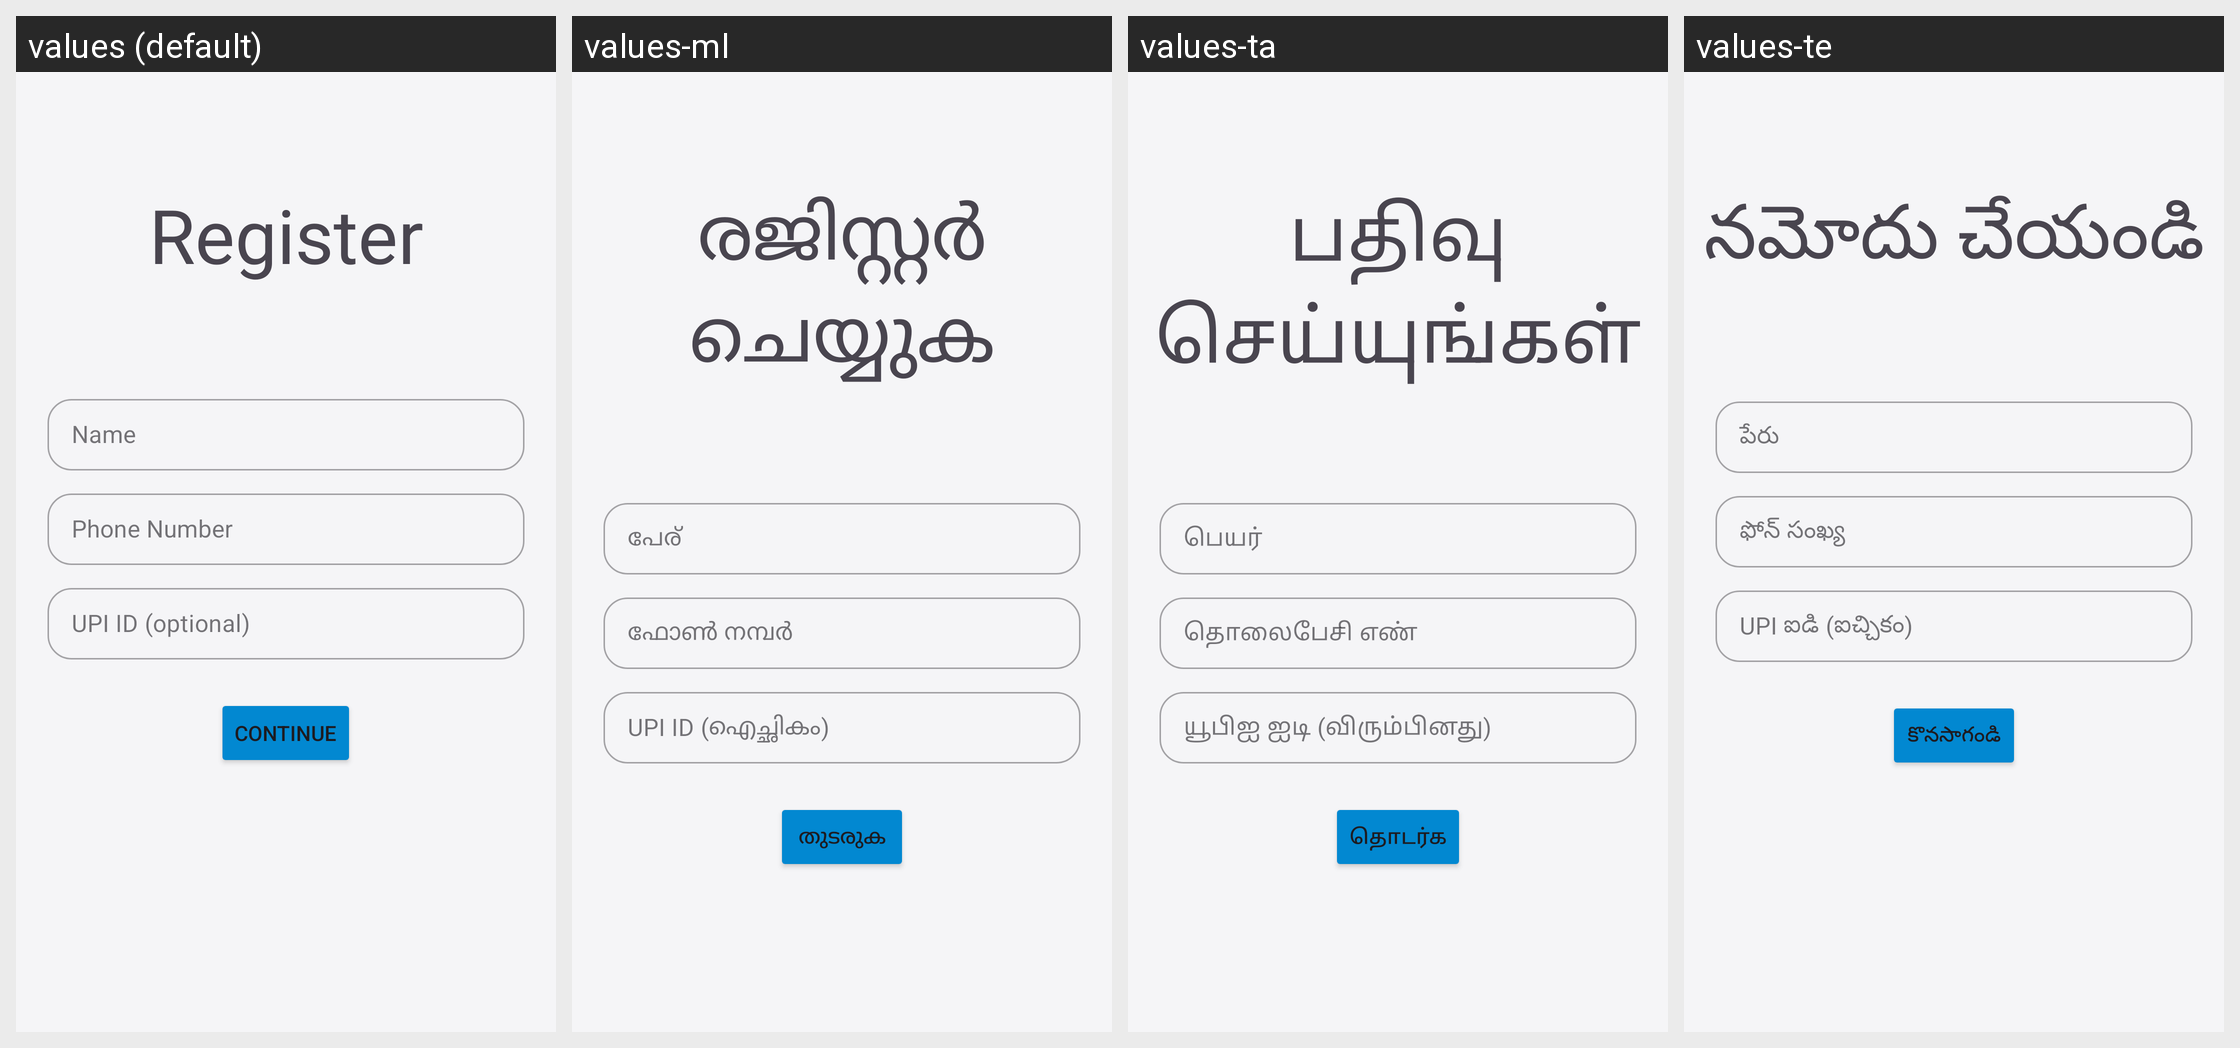

This grid shows one Android layout under several languages. Give, for every string resource on the screen, its name, the default text and each shown locale's text.
Android screen res/layout/activity_register_page.xml rendered under 4 locales, left to right: values (default), values-ml, values-ta, values-te. Device: Nexus 5 (rendered at 1080×1920; each locale shown at half size, 540×960, under a caption strip naming it); theme Theme.OfflineUPI.
Other locales in the repository, not shown: values-hi, values-kn.
Strings drawn on this screen, with the default value and each locale's value (text and hints the layout hard-codes, and strings that could not be matched under every locale, appear in the picture but are not listed):

register
  values: Register
  values-ml: രജിസ്റ്റർ ചെയ്യുക
  values-ta: பதிவு செய்யுங்கள்
  values-te: నమోదు చేయండి

name
  values: Name
  values-ml: പേര്
  values-ta: பெயர்
  values-te: పేరు

phone_number
  values: Phone Number
  values-ml: ഫോൺ നമ്പർ
  values-ta: தொலைபேசி எண்
  values-te: ఫోన్ సంఖ్య

upi_id_optional
  values: UPI ID (optional)
  values-ml: UPI ID (ഐച്ഛികം)
  values-ta: யூபிஐ ஐடி (விரும்பினது)
  values-te: UPI ఐడి (ఐచ్చికం)

continue_next
  values: Continue
  values-ml: തുടരുക
  values-ta: தொடர்க
  values-te: కొనసాగండి
